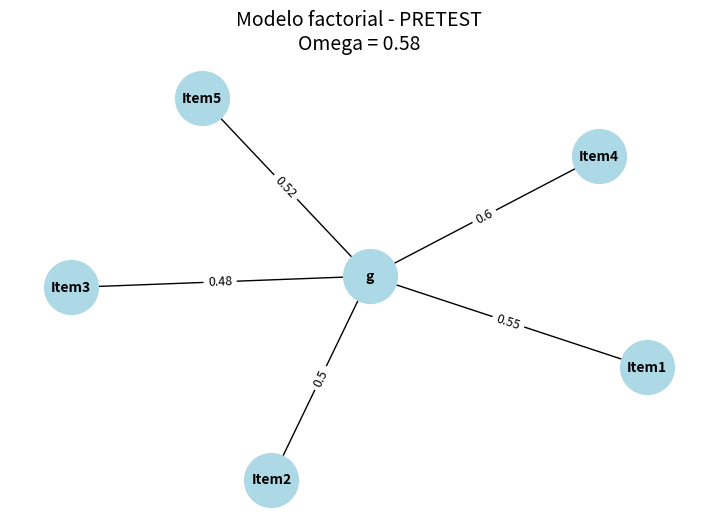
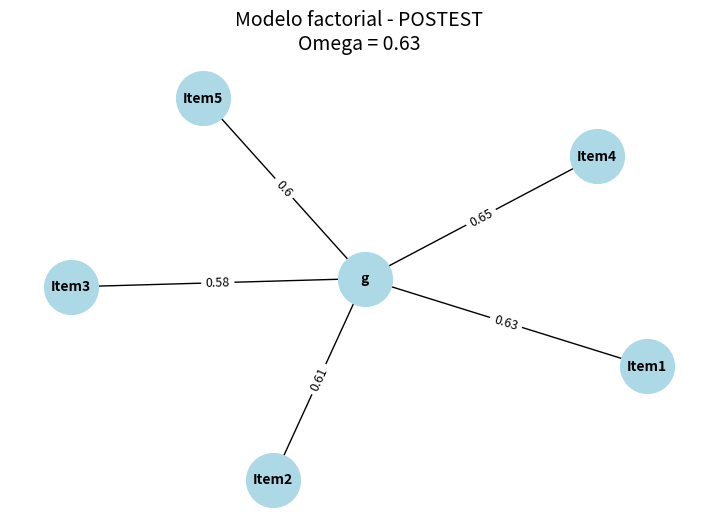

Generate these figures, in order, with matplotlib:
import matplotlib.pyplot as plt
import networkx as nx
import numpy as np

# ---------------------------------------
# CONFIGURACIÓN DE VALORES (CAMBIAR AQUÍ)
# ---------------------------------------

# Omega Pretest y Postest (reales o calculados)
omega_pretest = 0.58
omega_postest = 0.63

# Cargas factoriales simuladas (estas se reemplazan con las reales si las tienes)
loadings_pretest = [0.55, 0.50, 0.48, 0.60, 0.52]   # Pretest
loadings_postest = [0.63, 0.61, 0.58, 0.65, 0.60]   # Postest

items = ["Item1", "Item2", "Item3", "Item4", "Item5"]

# ------------------------------------------------------
# FUNCIÓN PARA GENERAR EL DIAGRAMA FACTORIAL TIPO SEM
# ------------------------------------------------------

def dibujar_omega(loadings, omega, titulo):

    G = nx.DiGraph()

    # Nodo del factor general
    G.add_node("g")

    # Crear nodos de ítems y flechas del factor g → ítem
    for item, carga in zip(items, loadings):
        G.add_node(item)
        G.add_edge("g", item, weight=round(carga, 2))

    pos = nx.spring_layout(G, seed=42)

    plt.figure(figsize=(9, 6))
    
    # Dibujar nodos
    nx.draw_networkx_nodes(G, pos, node_size=1500, node_color="lightblue")
    
    # Dibujar etiquetas
    nx.draw_networkx_labels(G, pos, font_size=10, font_weight="bold")

    # Dibujar flechas con cargas factoriales
    edges = G.edges(data=True)
    nx.draw_networkx_edges(G, pos, arrowstyle="->", arrowsize=20)

    # Dibujar etiquetas de cargas factoriales
    edge_labels = {(u, v): d["weight"] for u, v, d in edges}
    nx.draw_networkx_edge_labels(G, pos, edge_labels=edge_labels, font_size=9)

    plt.title(f"{titulo}\nOmega = {omega}", fontsize=14)
    plt.axis("off")
    plt.show()

# ------------------------------
# GRAFICO PRETEST
# ------------------------------
dibujar_omega(loadings_pretest, omega_pretest, "Modelo factorial - PRETEST")

# ------------------------------
# GRAFICO POSTEST
# ------------------------------
dibujar_omega(loadings_postest, omega_postest, "Modelo factorial - POSTEST")
